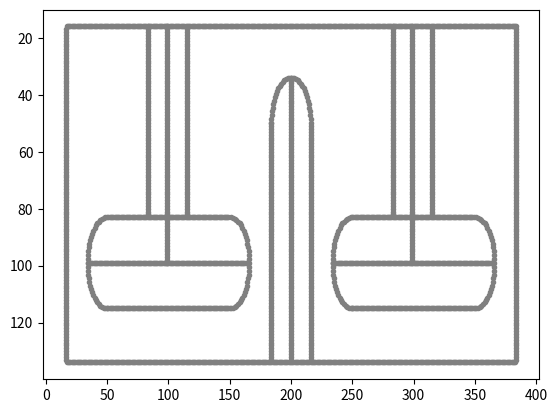

Write the Python code that produced this figure.
import matplotlib.pyplot as plt
import math
ox, oy = [], []
deg = list(range(0, 360, 5))
#top wall
for i in range(0, 400):
    # ox.append(i)
    # oy.append(0.0)
    for d in deg:
        xl = i + 16 * math.cos(math.radians(d)) 
        yl = 0.0 + 16 * math.sin(math.radians(d)) 
        if xl>0 and xl < 400 and yl>0 and yl<150 and yl == 16 and xl > 16 and xl < 384:
            ox.append(xl)
            oy.append(yl)
#right
for i in range(0, 150):
    # ox.append(400.0)
    # oy.append(i)
    for d in deg:
        xl = 400.0 + 16 * math.cos(math.radians(d)) 
        yl = i + 16 * math.sin(math.radians(d)) 
        if xl>0 and xl < 400 and yl>0 and yl<150 and xl == 400 - 16 and yl > 16 and yl < 134:
            ox.append(xl)
            oy.append(yl)
for i in range(0, 401):
    # ox.append(i)
    # oy.append(150.0)
    for d in deg:
        xl = i + 16 * math.cos(math.radians(d)) 
        yl = 150.0 + 16 * math.sin(math.radians(d)) 
        if xl>0 and xl < 400 and yl>0 and yl<150 and yl == 150 - 16 and xl > 16 and xl < 384:
            ox.append(xl)
            oy.append(yl)
for i in range(0, 151):
    # ox.append(0.0)
    # oy.append(i)
    for d in deg:
        xl = 0.0 + 16 * math.cos(math.radians(d)) 
        yl = i + 16 * math.sin(math.radians(d)) 
        if xl>0 and xl < 400 and yl>0 and yl<150 and xl == 16 and yl > 16 and yl < 134:
            ox.append(xl)
            oy.append(yl)
#obstacles
#additional line segment
for i in range(0, 16):
    ox.append(50.0 - 16 + i)
    oy.append(99.0)
    ox.append(150.0 + i)
    oy.append(99.0)
    ox.append(200.0)
    oy.append(50.0 - 16 + i)
    ox.append(350.0 + i)
    oy.append(99.0)
    ox.append(250.0 - 16 + i)
    oy.append(99.0)
#left obstacle
for i in range(0, 100):
    if i > 15:
        ox.append(99.0)
        oy.append(i)
    for d in deg:
        xl = 99.0 + 16 * math.cos(math.radians(d)) 
        yl = i + 16 * math.sin(math.radians(d)) 
        if xl>0 and xl < 400 and yl>0 and yl<150 and (xl == 99 + 16 or xl == 99 - 16) and yl > 16 and yl < 83:
            ox.append(xl)
            oy.append(yl)
for i in range(0, 100):
    ox.append(50.0 + i)
    oy.append(99.0)
    for d in deg:
        xl = 50.0 + i + 16 * math.cos(math.radians(d)) 
        yl = 99.0 + 16 * math.sin(math.radians(d)) 
        if xl>0 and xl < 400 and yl>0 and yl<150 and yl == 99 + 16 or yl == 99 - 16:
            ox.append(xl)
            oy.append(yl)
#left half circle
deg2 = list(range(90, 270, 5))
for d2 in deg2:
    xl = 50.0 + 16 * math.cos(math.radians(d2)) 
    yl = 99.0 + 16 * math.sin(math.radians(d2))  
    ox.append(xl)
    oy.append(yl)
deg3 = list(range(90, -90, -5))
#right half circle
for d3 in deg3:
    xl = 150.0 + 16 * math.cos(math.radians(d3)) 
    yl = 99.0 + 16 * math.sin(math.radians(d3))  
    ox.append(xl)
    oy.append(yl)
#mid obstacles
for i in range(0, 100):
    if 50 + i < 150-16:
        ox.append(200.0)
        oy.append(50.0 + i)
    for d in deg:
        xl = 200.0 + 16 * math.cos(math.radians(d)) 
        yl = 50.0 + i + 16 * math.sin(math.radians(d)) 
        if xl>0 and xl < 400 and yl>0 and yl<150 and (xl == 200 + 16 or xl == 200 - 16) and yl < 134:
            ox.append(xl)
            oy.append(yl)
deg4 = list(range(180, 360, 5))
for d4 in deg4:
    xl = 200.0 + 16 * math.cos(math.radians(d4)) 
    yl = 50.0 + 16 * math.sin(math.radians(d4))  
    ox.append(xl)
    oy.append(yl)            
ox.append(200.0)
oy.append(50.0 - 16)
#right obstacle
for i in range(0, 100):
    if i > 15:
        ox.append(299.0)
        oy.append(i)
    for d in deg:
        xl = 299.0 + 16 * math.cos(math.radians(d)) 
        yl = i + 16 * math.sin(math.radians(d)) 
        if xl>0 and xl < 400 and yl>0 and yl<150 and (xl == 299 + 16 or xl == 299 - 16) and yl > 16 and yl < 83:
            ox.append(xl)
            oy.append(yl)
for i in range(0, 100):
    ox.append(250.0 + i)
    oy.append(99.0)
    for d in deg:
        xl = 250.0 + i + 16 * math.cos(math.radians(d)) 
        yl = 99.0 + 16 * math.sin(math.radians(d)) 
        if xl>0 and xl < 400 and yl>0 and yl<150 and yl == 99 + 16 or yl == 99 - 16:
            ox.append(xl)
            oy.append(yl)
#left half circle
for d2 in deg2:
    xl = 250.0 + 16 * math.cos(math.radians(d2)) 
    yl = 99.0 + 16 * math.sin(math.radians(d2))  
    ox.append(xl)
    oy.append(yl)
#right half circle
for d3 in deg3:
    xl = 350.0 + 16 * math.cos(math.radians(d3)) 
    yl = 99.0 + 16 * math.sin(math.radians(d3))  
    ox.append(xl)
    oy.append(yl)                     
ox.append(250.0 - 16)
oy.append(99.0)
ox.append(349.0 + 16)
oy.append(99.0)

#plt.plot(ox, oy, ".k")
plt.plot(ox, oy, ".",color='gray')
plt.gca().invert_yaxis()
plt.show()